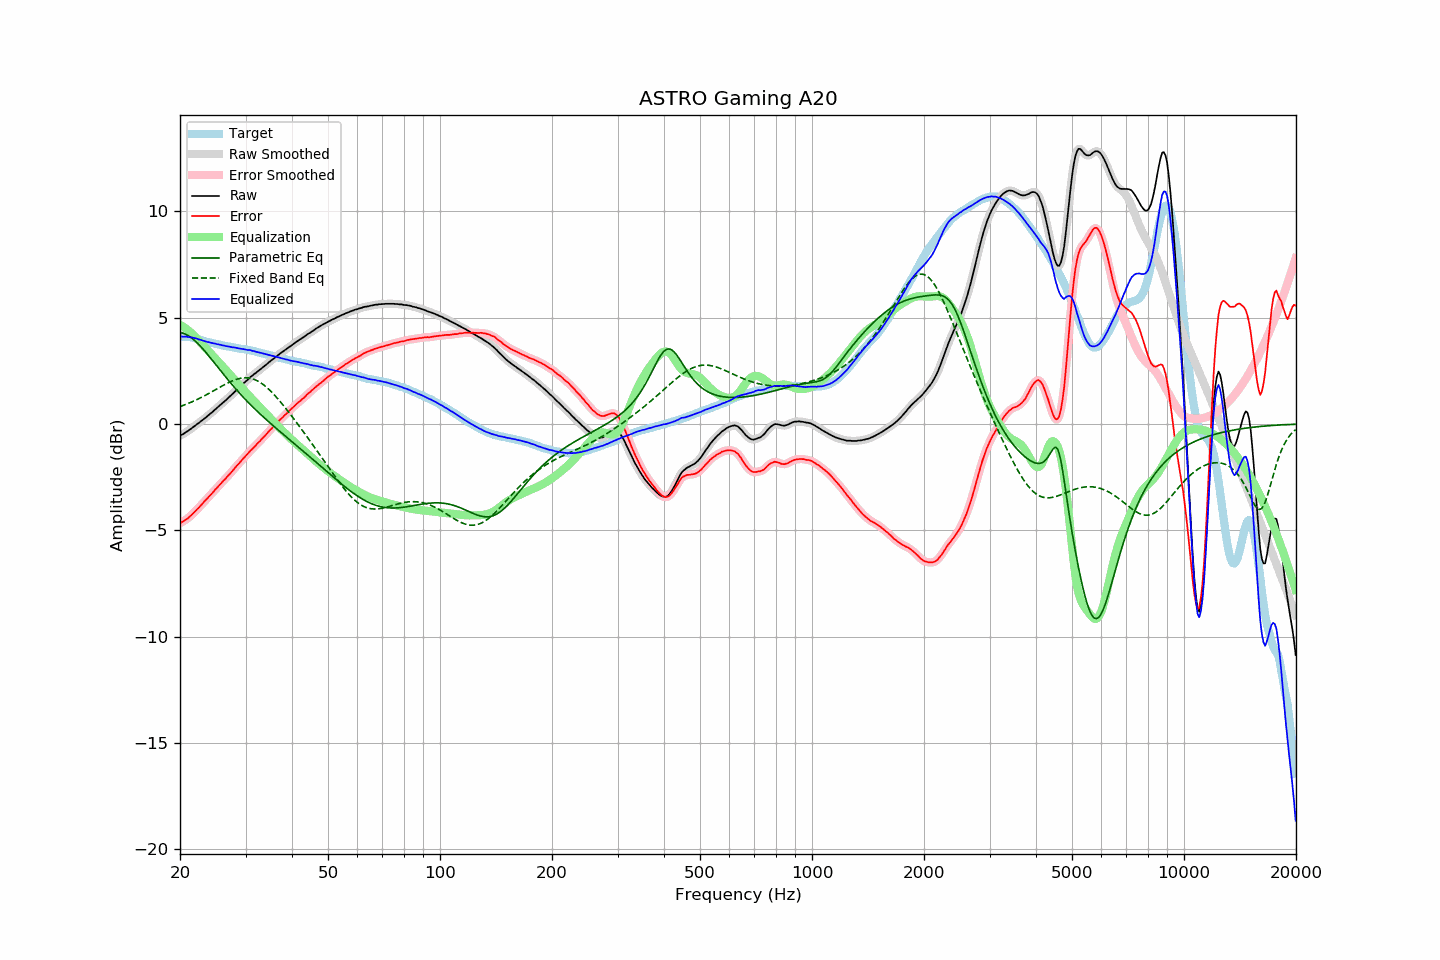

Source data for this figure (header and first rows):
frequency, raw, error, smoothed, error_smoothed, equalization, parametric_eq, fixed_band_eq, equalized_raw, equalized_smoothed, target
20.00, -0.55, -4.67, -0.55, -4.66, 4.67, 4.31, 0.82, 4.11, 4.12, 4.11
20.20, -0.50, -4.62, -0.51, -4.62, 4.62, 4.29, 0.85, 4.12, 4.12, 4.11
20.40, -0.47, -4.58, -0.46, -4.58, 4.58, 4.27, 0.88, 4.10, 4.11, 4.11
20.61, -0.41, -4.53, -0.42, -4.53, 4.53, 4.24, 0.91, 4.11, 4.11, 4.11
20.81, -0.36, -4.47, -0.37, -4.48, 4.47, 4.21, 0.94, 4.11, 4.10, 4.11
21.02, -0.32, -4.43, -0.32, -4.42, 4.42, 4.16, 0.97, 4.09, 4.10, 4.11
21.23, -0.26, -4.35, -0.27, -4.36, 4.35, 4.12, 1.00, 4.09, 4.09, 4.09
21.44, -0.21, -4.29, -0.21, -4.29, 4.29, 4.06, 1.03, 4.08, 4.08, 4.08
21.66, -0.15, -4.21, -0.15, -4.22, 4.22, 4.00, 1.06, 4.06, 4.06, 4.06
21.87, -0.10, -4.14, -0.10, -4.14, 4.14, 3.94, 1.10, 4.04, 4.05, 4.04
22.09, -0.03, -4.06, -0.04, -4.06, 4.07, 3.87, 1.13, 4.03, 4.02, 4.03
22.31, 0.02, -3.98, 0.02, -3.99, 3.99, 3.80, 1.17, 4.00, 4.00, 4.00
22.54, 0.07, -3.91, 0.07, -3.91, 3.90, 3.72, 1.20, 3.97, 3.98, 3.98
22.76, 0.14, -3.82, 0.13, -3.82, 3.82, 3.64, 1.24, 3.96, 3.95, 3.96
22.99, 0.19, -3.74, 0.19, -3.74, 3.74, 3.55, 1.28, 3.93, 3.93, 3.93
23.22, 0.25, -3.65, 0.25, -3.66, 3.66, 3.47, 1.32, 3.91, 3.91, 3.90
23.45, 0.31, -3.57, 0.31, -3.57, 3.58, 3.38, 1.36, 3.88, 3.88, 3.88
23.69, 0.37, -3.50, 0.37, -3.49, 3.50, 3.29, 1.40, 3.86, 3.87, 3.87
23.92, 0.44, -3.41, 0.43, -3.42, 3.41, 3.20, 1.44, 3.85, 3.85, 3.85
24.16, 0.50, -3.34, 0.50, -3.34, 3.33, 3.10, 1.49, 3.83, 3.83, 3.84
24.40, 0.56, -3.26, 0.56, -3.25, 3.25, 3.01, 1.53, 3.81, 3.81, 3.82
24.65, 0.63, -3.17, 0.63, -3.17, 3.17, 2.91, 1.57, 3.79, 3.79, 3.80
24.89, 0.70, -3.08, 0.69, -3.08, 3.09, 2.82, 1.61, 3.78, 3.78, 3.77
25.14, 0.76, -3.01, 0.76, -3.00, 3.00, 2.72, 1.66, 3.76, 3.76, 3.76
25.39, 0.83, -2.92, 0.83, -2.92, 2.92, 2.63, 1.70, 3.75, 3.75, 3.74
25.65, 0.90, -2.84, 0.89, -2.83, 2.84, 2.53, 1.74, 3.73, 3.73, 3.73
25.91, 0.96, -2.75, 0.96, -2.75, 2.75, 2.44, 1.79, 3.71, 3.71, 3.70
26.16, 1.03, -2.66, 1.02, -2.67, 2.67, 2.35, 1.83, 3.70, 3.69, 3.69
26.43, 1.09, -2.60, 1.09, -2.59, 2.59, 2.25, 1.87, 3.67, 3.68, 3.68
26.69, 1.16, -2.50, 1.16, -2.51, 2.51, 2.16, 1.91, 3.66, 3.66, 3.66
26.96, 1.23, -2.42, 1.22, -2.43, 2.42, 2.07, 1.95, 3.65, 3.65, 3.65
27.23, 1.30, -2.34, 1.29, -2.34, 2.34, 1.98, 1.98, 3.64, 3.63, 3.64
27.50, 1.37, -2.26, 1.37, -2.26, 2.26, 1.89, 2.02, 3.62, 3.62, 3.63
27.77, 1.44, -2.17, 1.44, -2.17, 2.17, 1.80, 2.05, 3.61, 3.61, 3.61
28.05, 1.52, -2.08, 1.51, -2.08, 2.08, 1.71, 2.08, 3.60, 3.60, 3.60
28.33, 1.59, -1.99, 1.59, -1.99, 2.00, 1.63, 2.10, 3.58, 3.58, 3.58
28.62, 1.66, -1.91, 1.66, -1.91, 1.91, 1.54, 2.12, 3.57, 3.57, 3.57
28.90, 1.73, -1.83, 1.73, -1.82, 1.83, 1.46, 2.14, 3.55, 3.55, 3.55
29.19, 1.80, -1.74, 1.80, -1.74, 1.74, 1.37, 2.16, 3.54, 3.54, 3.53
29.48, 1.88, -1.66, 1.87, -1.66, 1.66, 1.29, 2.17, 3.53, 3.53, 3.53
29.78, 1.95, -1.58, 1.94, -1.58, 1.57, 1.21, 2.17, 3.52, 3.52, 3.52
30.08, 2.02, -1.50, 2.01, -1.50, 1.49, 1.13, 2.17, 3.51, 3.50, 3.51
30.38, 2.08, -1.41, 2.08, -1.41, 1.41, 1.05, 2.17, 3.48, 3.49, 3.49
30.68, 2.16, -1.32, 2.15, -1.32, 1.33, 0.98, 2.16, 3.48, 3.48, 3.48
30.99, 2.23, -1.23, 2.22, -1.24, 1.25, 0.90, 2.15, 3.47, 3.47, 3.46
31.30, 2.28, -1.17, 2.28, -1.17, 1.17, 0.83, 2.13, 3.44, 3.45, 3.45
31.61, 2.35, -1.09, 2.34, -1.09, 1.09, 0.75, 2.10, 3.43, 3.43, 3.44
31.93, 2.40, -1.02, 2.40, -1.01, 1.01, 0.68, 2.07, 3.41, 3.41, 3.41
32.24, 2.46, -0.93, 2.46, -0.93, 0.93, 0.61, 2.04, 3.39, 3.39, 3.38
32.57, 2.52, -0.86, 2.52, -0.85, 0.85, 0.53, 2.00, 3.37, 3.37, 3.37
32.89, 2.58, -0.78, 2.58, -0.78, 0.78, 0.46, 1.95, 3.35, 3.35, 3.36
33.22, 2.64, -0.69, 2.64, -0.70, 0.70, 0.39, 1.90, 3.33, 3.33, 3.33
33.55, 2.70, -0.62, 2.70, -0.62, 0.62, 0.32, 1.84, 3.31, 3.31, 3.32
33.89, 2.76, -0.54, 2.76, -0.54, 0.53, 0.25, 1.78, 3.29, 3.29, 3.29
34.23, 2.82, -0.46, 2.82, -0.45, 0.45, 0.19, 1.72, 3.27, 3.27, 3.27
34.57, 2.89, -0.36, 2.88, -0.37, 0.37, 0.12, 1.65, 3.26, 3.25, 3.25
34.92, 2.95, -0.28, 2.95, -0.29, 0.29, 0.05, 1.58, 3.24, 3.24, 3.23
35.27, 3.01, -0.21, 3.01, -0.21, 0.21, -0.01, 1.51, 3.21, 3.22, 3.22
35.62, 3.07, -0.13, 3.07, -0.13, 0.13, -0.08, 1.43, 3.19, 3.19, 3.20
35.97, 3.13, -0.05, 3.13, -0.05, 0.05, -0.15, 1.35, 3.18, 3.18, 3.17
... 635 more rows
